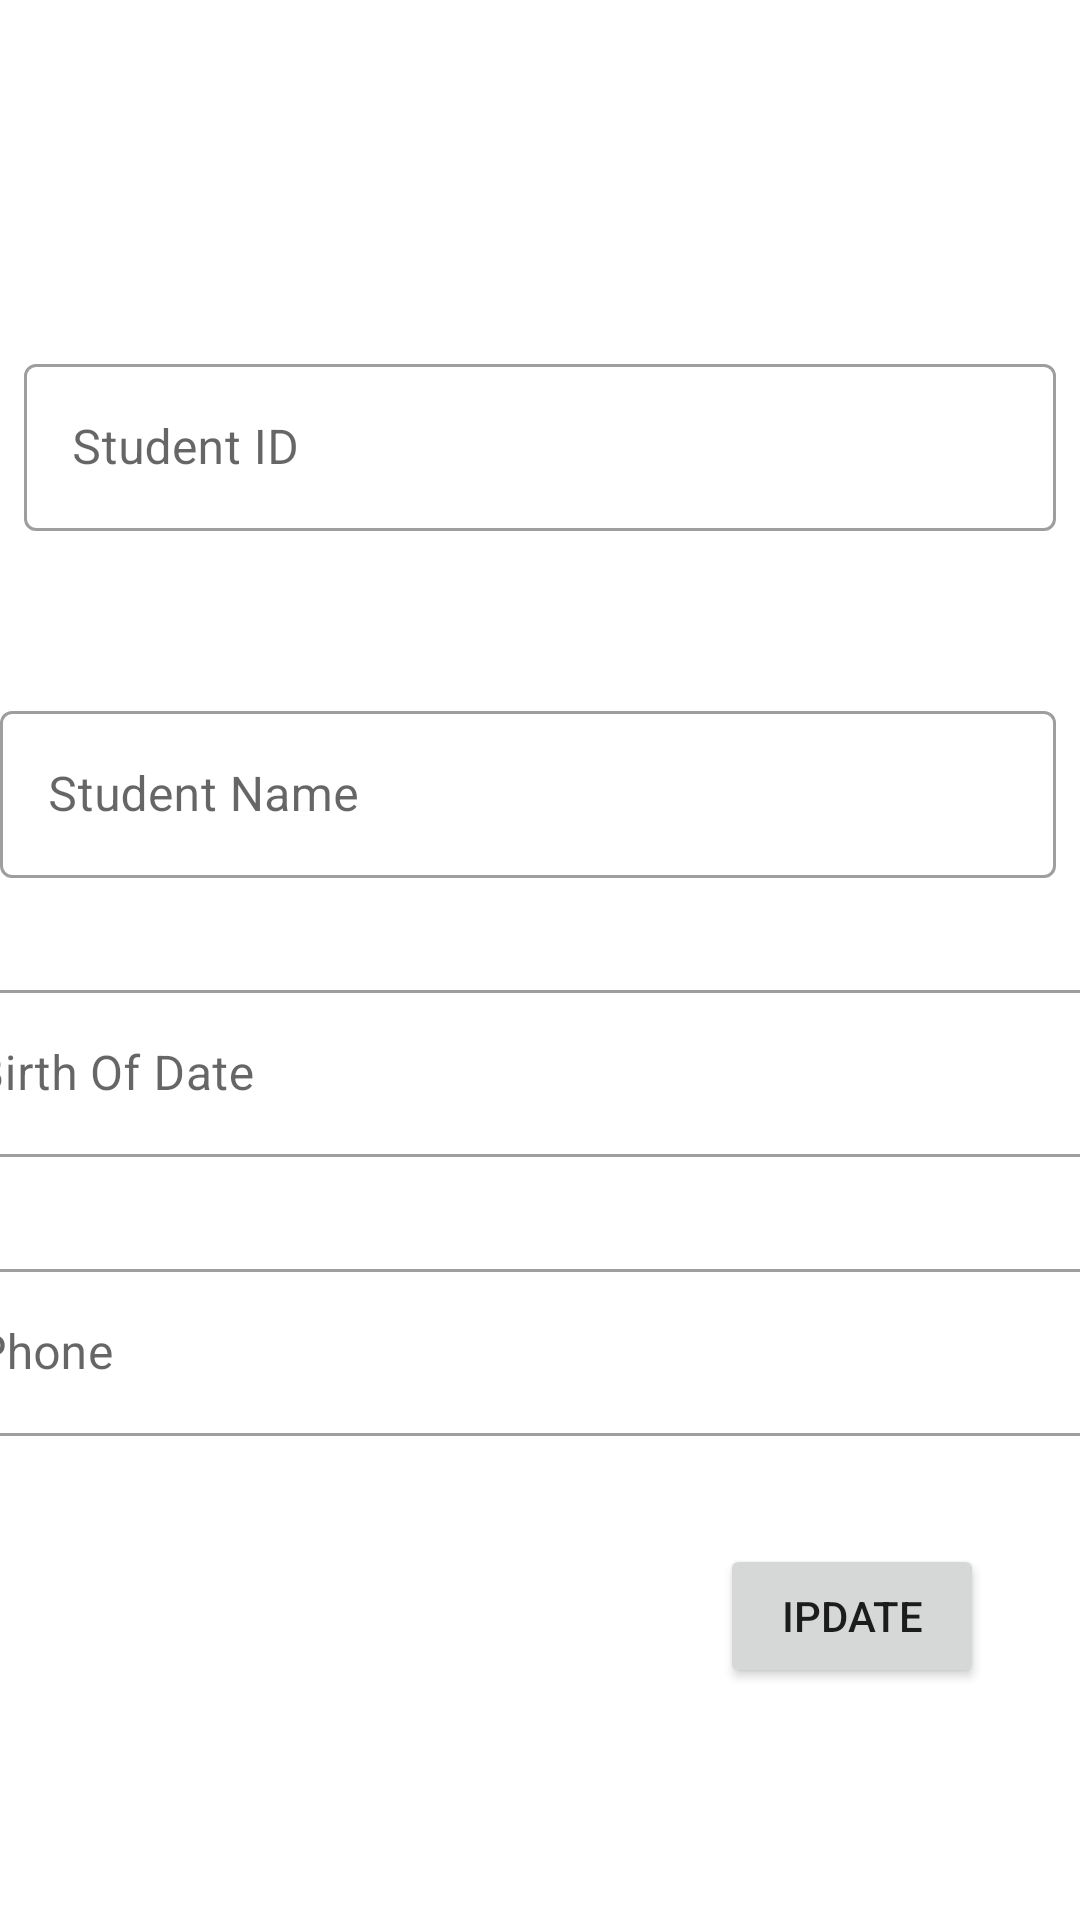

The Android layout XML behind this screen, and the referenced resources:
<!-- AndroidManifest.xml: application theme Theme.AdvWeek4_kpC -->
<!-- res/layout/fragment_student_detail.xml -->
<?xml version="1.0" encoding="utf-8"?>
<FrameLayout xmlns:android="http://schemas.android.com/apk/res/android"
    xmlns:app="http://schemas.android.com/apk/res-auto"
    xmlns:tools="http://schemas.android.com/tools"
    android:layout_width="match_parent"
    android:layout_height="match_parent"
    tools:context=".view.StudentDetailFragment">

    <androidx.constraintlayout.widget.ConstraintLayout
        android:layout_width="match_parent"
        android:layout_height="match_parent">

        <ImageView
            android:id="@+id/imageView2"
            android:layout_width="wrap_content"
            android:layout_height="wrap_content"
            android:layout_marginStart="141dp"
            android:layout_marginTop="48dp"
            android:layout_marginEnd="142dp"
            app:layout_constraintEnd_toEndOf="parent"
            app:layout_constraintHorizontal_bias="0.0"
            app:layout_constraintStart_toStartOf="parent"
            app:layout_constraintTop_toTopOf="parent"
            tools:src="@tools:sample/avatars" />

        <com.google.android.material.textfield.TextInputLayout
            android:id="@+id/textInputLayout"
            style="@style/Widget.MaterialComponents.TextInputLayout.OutlinedBox"
            android:layout_width="match_parent"
            android:layout_height="wrap_content"
            android:layout_marginStart="8dp"
            android:layout_marginEnd="8dp"
            android:layout_marginBottom="8dp"
            android:hint="Student ID"
            app:layout_constraintBottom_toBottomOf="parent"
            app:layout_constraintEnd_toEndOf="parent"
            app:layout_constraintStart_toStartOf="parent"
            app:layout_constraintTop_toBottomOf="@+id/imageView2"
            app:layout_constraintVertical_bias="0.13">

            <com.google.android.material.textfield.TextInputEditText
                android:id="@+id/txtIntID"
                android:layout_width="match_parent"
                android:layout_height="wrap_content" />

        </com.google.android.material.textfield.TextInputLayout>

        <com.google.android.material.textfield.TextInputLayout
            android:id="@+id/textInputLayout2"
            style="@style/Widget.MaterialComponents.TextInputLayout.OutlinedBox"
            android:layout_width="match_parent"
            android:layout_height="wrap_content"
            android:layout_marginEnd="8dp"
            app:layout_constraintBottom_toBottomOf="parent"
            app:layout_constraintEnd_toEndOf="parent"
            app:layout_constraintStart_toStartOf="parent"
            app:layout_constraintTop_toTopOf="@+id/textInputLayout"
            app:layout_constraintVertical_bias="0.25">

            <com.google.android.material.textfield.TextInputEditText
                android:id="@+id/txtIntName"
                android:layout_width="match_parent"
                android:layout_height="wrap_content"
                android:hint="Student Name" />
        </com.google.android.material.textfield.TextInputLayout>

        <com.google.android.material.textfield.TextInputLayout
            android:id="@+id/textInputLayout3"
            style="@style/Widget.MaterialComponents.TextInputLayout.OutlinedBox"
            android:layout_width="409dp"
            android:layout_height="wrap_content"
            android:layout_marginTop="32dp"
            android:layout_marginEnd="1dp"
            app:layout_constraintEnd_toEndOf="parent"
            app:layout_constraintStart_toStartOf="parent"
            app:layout_constraintTop_toBottomOf="@+id/textInputLayout2">

            <com.google.android.material.textfield.TextInputEditText
                android:id="@+id/txtIntBod"
                android:layout_width="match_parent"
                android:layout_height="wrap_content"
                android:hint="Birth Of Date" />
        </com.google.android.material.textfield.TextInputLayout>

        <com.google.android.material.textfield.TextInputLayout
            android:id="@+id/textInputLayout4"
            style="@style/Widget.MaterialComponents.TextInputLayout.OutlinedBox"
            android:layout_width="409dp"
            android:layout_height="wrap_content"
            android:layout_marginStart="1dp"
            android:layout_marginTop="32dp"
            android:layout_marginEnd="1dp"
            app:layout_constraintEnd_toEndOf="parent"
            app:layout_constraintStart_toStartOf="parent"
            app:layout_constraintTop_toBottomOf="@+id/textInputLayout3">

            <com.google.android.material.textfield.TextInputEditText
                android:id="@+id/txtIntPhone"
                android:layout_width="match_parent"
                android:layout_height="wrap_content"
                android:hint="Phone" />
        </com.google.android.material.textfield.TextInputLayout>

        <Button
            android:id="@+id/btnUpdate"
            android:layout_width="wrap_content"
            android:layout_height="wrap_content"
            android:layout_marginTop="36dp"
            android:layout_marginEnd="32dp"
            android:text="IPDATE"
            app:layout_constraintEnd_toEndOf="parent"
            app:layout_constraintTop_toBottomOf="@+id/textInputLayout4" />

    </androidx.constraintlayout.widget.ConstraintLayout>

</FrameLayout>
<!-- resources referenced by this layout -->
<resources>
  <style name="Theme.AdvWeek4_kpC" parent="Theme.MaterialComponents.DayNight.DarkActionBar">
          
          <item name="colorPrimary">@color/purple_500</item>
          <item name="colorPrimaryVariant">@color/purple_700</item>
          <item name="colorOnPrimary">@color/white</item>
          
          <item name="colorSecondary">@color/teal_200</item>
          <item name="colorSecondaryVariant">@color/teal_700</item>
          <item name="colorOnSecondary">@color/black</item>
          
          <item name="android:statusBarColor">?attr/colorPrimaryVariant</item>
          
      </style>
  <!-- not gathered from this repository: default colours our renderer supplied (Android Studio template values) -->
  <color name="purple_500">#FF6200EE</color>
  <color name="purple_700">#FF3700B3</color>
  <color name="teal_200">#FF03DAC5</color>
  <color name="teal_700">#FF018786</color>
  <color name="black">#FF000000</color>
  <color name="white">#FFFFFFFF</color>
</resources>
